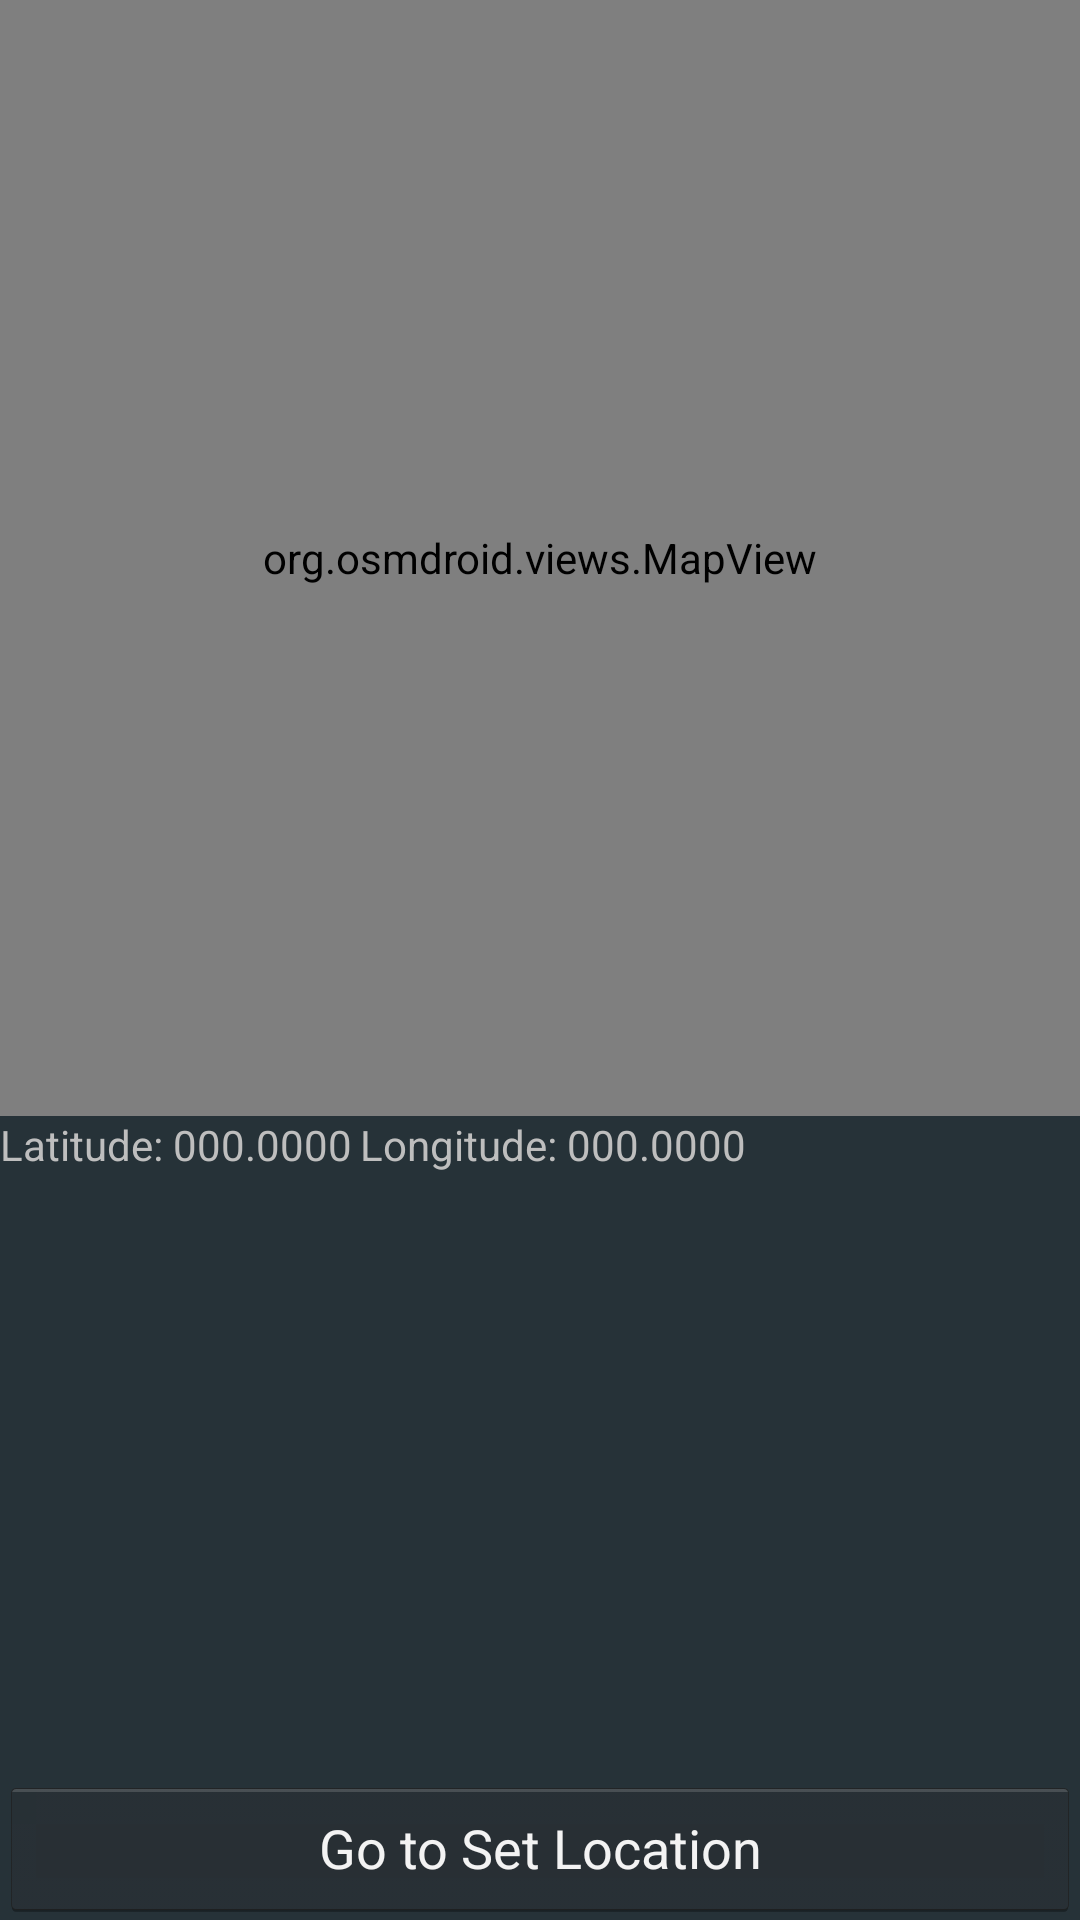

Write the Android layout XML for this screen, with the resource values it uses.
<!-- AndroidManifest.xml: application theme Theme.Holo.WithColoredSpinners -->
<!-- res/layout/activity_view_location.xml -->
<?xml version="1.0" encoding="utf-8"?>
<LinearLayout xmlns:android="http://schemas.android.com/apk/res/android"
    xmlns:tools="http://schemas.android.com/tools"
    android:layout_width="fill_parent"
    android:layout_height="fill_parent"
    android:orientation="vertical"
    android:background="#263238" >

    <org.osmdroid.views.MapView
        android:id="@+id/mapView"
        android:layout_width="fill_parent"
        android:layout_height="372dp" />

    <TextView
        android:id="@+id/view_location_text_view"
        android:layout_width="match_parent"
        android:layout_height="wrap_content"
        android:layout_weight="1.50"
        android:text="@string/location_filler" />

    <Button
        android:id="@+id/goToLocationButton"
        android:layout_width="match_parent"
        android:layout_height="wrap_content"
        android:onClick="goToLocation"
        android:text="@string/current_location_button" />

</LinearLayout>
<!-- resources referenced by this layout -->
<resources>
  <string name="current_location_button">Go to Set Location</string>
  <string name="location_filler">Latitude: 000.0000	Longitude: 000.0000</string>
  <style name="Theme.Holo.WithColoredSpinners" parent="@android:style/Theme.Holo">
          <item name="android:spinnerItemStyle">@style/SpinnerItem</item>
          <item name="android:spinnerDropDownItemStyle">@style/SpinnerItem.DropDownItem</item>
      </style>
  <style name="SpinnerItem" parent="@android:style/Widget.TextView.SpinnerItem">
          <item name="android:textColor">#FFFFFF</item>
      </style>
  <style name="SpinnerItem.DropDownItem" parent="@android:style/Widget.DropDownItem.Spinner">
          <item name="android:textColor">#FFFFFF</item>
      </style>
</resources>
